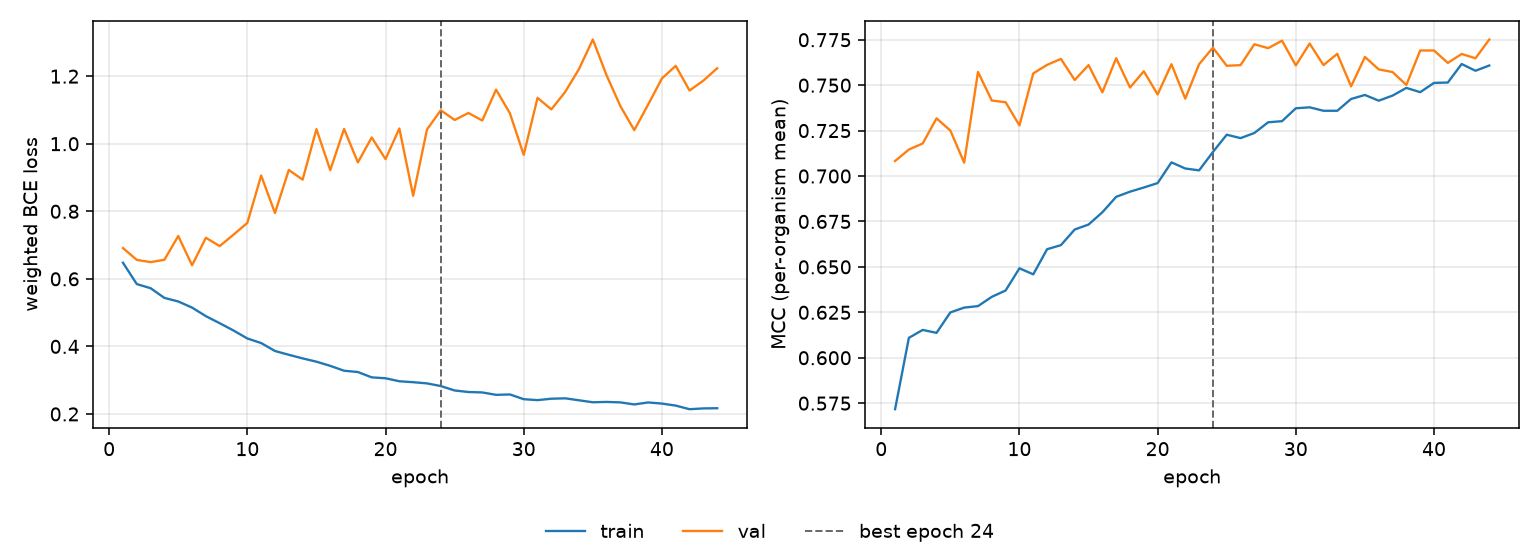

The file beside this chart, header and first rows:
epoch, tr_loss, vl_loss, tr_mcc, vl_mcc, is_best
1, 0.6477, 0.6912, 0.5717, 0.7083, False
2, 0.5845, 0.6561, 0.6109, 0.7146, False
3, 0.5723, 0.6495, 0.6153, 0.7179, False
4, 0.5436, 0.6566, 0.6137, 0.7317, False
5, 0.533, 0.7269, 0.6249, 0.725, False
6, 0.5149, 0.6402, 0.6276, 0.7074, False
7, 0.4895, 0.7216, 0.6284, 0.7573, False
8, 0.4687, 0.697, 0.6335, 0.7415, False
9, 0.4471, 0.7308, 0.637, 0.7406, False
10, 0.4235, 0.7657, 0.6492, 0.7279, False
11, 0.4099, 0.9059, 0.6459, 0.7565, False
12, 0.3864, 0.795, 0.6597, 0.7612, False
13, 0.3752, 0.9223, 0.662, 0.7645, False
14, 0.3645, 0.8937, 0.6706, 0.7528, False
15, 0.3548, 1.043, 0.6733, 0.761, False
16, 0.3424, 0.9218, 0.68, 0.7461, False
17, 0.328, 1.044, 0.6886, 0.7648, False
18, 0.3242, 0.9447, 0.6914, 0.7487, False
19, 0.3083, 1.019, 0.6937, 0.7576, False
20, 0.3057, 0.9545, 0.6961, 0.7449, False
21, 0.2968, 1.045, 0.7075, 0.7615, False
22, 0.294, 0.846, 0.7041, 0.7426, False
23, 0.2905, 1.042, 0.7031, 0.7615, False
24, 0.2826, 1.099, 0.7132, 0.7707, True
25, 0.2695, 1.07, 0.7227, 0.7607, False
26, 0.265, 1.091, 0.7209, 0.761, False
27, 0.2637, 1.069, 0.7237, 0.7725, False
28, 0.2566, 1.16, 0.7296, 0.7704, False
29, 0.2578, 1.09, 0.7302, 0.7745, False
30, 0.2437, 0.9671, 0.7373, 0.7609, False
31, 0.241, 1.136, 0.7378, 0.7729, False
32, 0.2451, 1.102, 0.7359, 0.761, False
33, 0.2463, 1.153, 0.7359, 0.7672, False
34, 0.2405, 1.221, 0.7424, 0.7493, False
35, 0.2346, 1.309, 0.7446, 0.7655, False
36, 0.2356, 1.202, 0.7415, 0.7587, False
37, 0.2342, 1.111, 0.7443, 0.7572, False
38, 0.2282, 1.04, 0.7485, 0.7501, False
39, 0.2341, 1.116, 0.7461, 0.7691, False
40, 0.2307, 1.193, 0.7512, 0.7691, False
41, 0.2248, 1.231, 0.7515, 0.7623, False
42, 0.2141, 1.158, 0.7616, 0.7672, False
43, 0.2164, 1.187, 0.7579, 0.7648, False
44, 0.2169, 1.223, 0.7608, 0.7751, False
